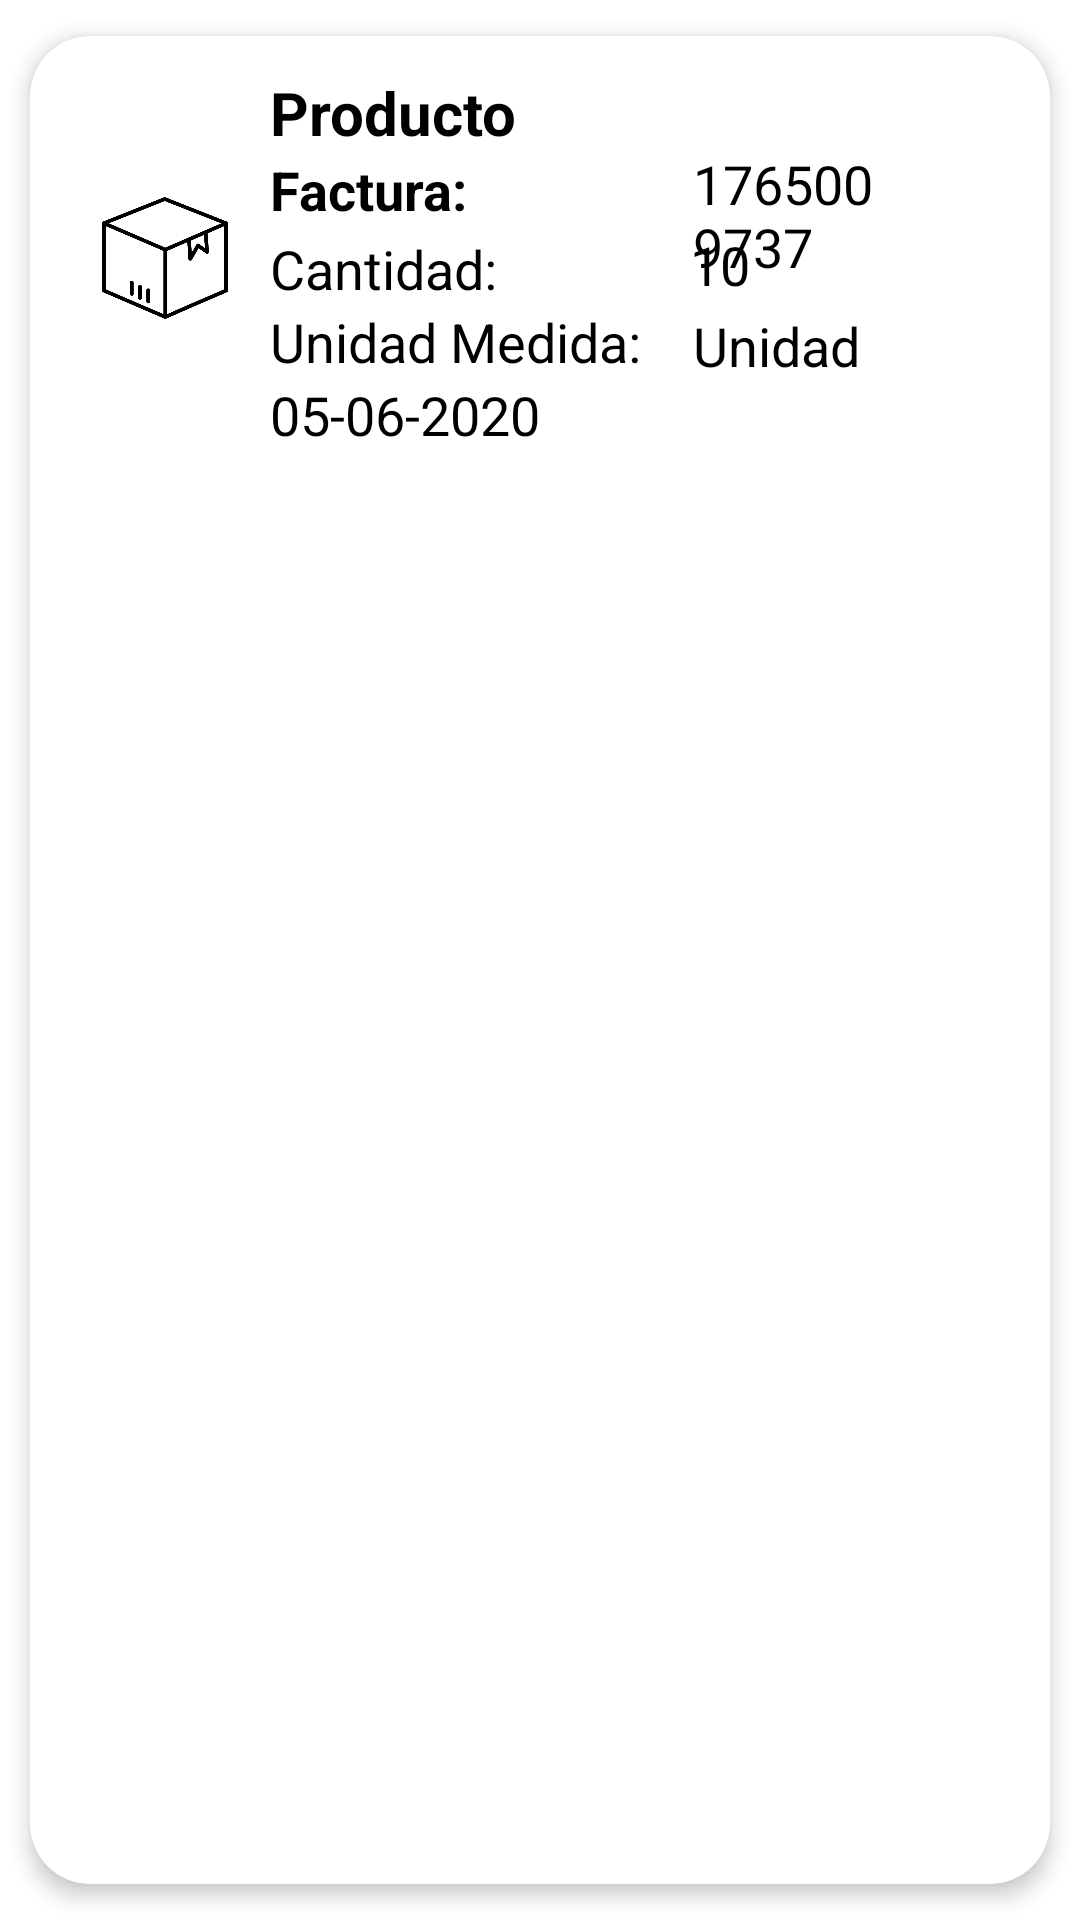

This screen was rendered from an Android layout file. Write that file and the resources it references.
<!-- AndroidManifest.xml: application theme Theme.ControlContableApp -->
<!-- res/layout/activity_item_productos.xml -->
<?xml version="1.0" encoding="utf-8"?>
<androidx.cardview.widget.CardView xmlns:android="http://schemas.android.com/apk/res/android"
    xmlns:app="http://schemas.android.com/apk/res-auto"
    android:id="@+id/cv"
    android:layout_width="match_parent"
    android:layout_height="wrap_content"
    android:animateLayoutChanges="true"
    app:cardCornerRadius="20dp"
    app:cardElevation="4dp"
    app:cardUseCompatPadding="true">

    <LinearLayout
        android:layout_width="match_parent"
        android:layout_height="wrap_content"
        android:animateLayoutChanges="true"
        android:orientation="vertical">

    <RelativeLayout
        android:layout_width="match_parent"
        android:layout_height="wrap_content"
        android:orientation="horizontal"
        android:padding="10dp">
        <ImageView
            android:id="@+id/iconUsuario"
            android:layout_width="70dp"
            android:layout_height="70dp"
            android:layout_alignParentStart="true"
            android:layout_alignParentLeft="true"
            android:layout_centerVertical="true"
            android:layout_gravity="center"
            android:paddingLeft="14dp"
            android:paddingRight="14dp"
            app:srcCompat="@drawable/caja" />
        <LinearLayout
            android:id="@+id/linearLayout"
            android:layout_width="wrap_content"
            android:layout_height="wrap_content"
            android:layout_alignParentTop="true"
            android:layout_marginStart="70dp"
            android:layout_marginLeft="4dp"
            android:layout_marginTop="2dp"
            android:orientation="vertical"
            android:layout_alignParentLeft="true">

            <TextView
                android:id="@+id/txtItemId"
                android:layout_width="match_parent"
                android:layout_height="wrap_content"
                android:layout_marginBottom="2dp"
                android:text="id"
                android:textColor="@android:color/black"
                android:textSize="24sp"
                android:textStyle="bold"
                android:visibility="gone" />

            <TextView
                android:id="@+id/txtItemProducto"
                android:layout_width="match_parent"
                android:layout_height="wrap_content"
                android:text="Producto"
                android:textColor="@android:color/black"
                android:textSize="20sp"
                android:textStyle="bold" />

            <TextView
                android:id="@+id/txtTextFactura"
                android:layout_width="match_parent"
                android:layout_height="wrap_content"
                android:layout_marginBottom="2dp"
                android:text="Factura:"
                android:textColor="@android:color/black"
                android:textSize="18sp"
                android:textStyle="bold" />


            <TextView
                android:id="@+id/txtTextoCantidad"
                android:layout_width="match_parent"
                android:layout_height="wrap_content"
                android:text="Cantidad:"
                android:textColor="@android:color/black"
                android:textSize="18sp" />

            <TextView
                android:id="@+id/txtTextoMeida"
                android:layout_width="match_parent"
                android:layout_height="wrap_content"
                android:text="Unidad Medida:"
                android:textColor="@android:color/black"
                android:textSize="18sp" />

            <TextView
                android:id="@+id/txtItemFecha"
                android:layout_width="match_parent"
                android:layout_height="wrap_content"
                android:text="05-06-2020"
                android:textColor="@android:color/black"
                android:textSize="18sp" />


        </LinearLayout>



        <TextView
            android:id="@+id/txtItemFactura"
            android:layout_width="182dp"
            android:layout_height="wrap_content"
            android:layout_alignParentStart="true"
            android:layout_alignParentTop="true"
            android:layout_alignParentEnd="true"
            android:layout_marginStart="211dp"
            android:layout_marginTop="27dp"
            android:layout_marginEnd="44dp"
            android:layout_marginBottom="21dp"
            android:text="1765009737"
            android:textColor="@android:color/black"
            android:textSize="18sp" />

        <TextView
            android:id="@+id/txtItemCantidad"
            android:layout_width="174dp"
            android:layout_height="wrap_content"
            android:layout_alignParentStart="true"
            android:layout_alignParentTop="true"
            android:layout_alignParentEnd="true"
            android:layout_marginStart="210dp"
            android:layout_marginTop="54dp"
            android:layout_marginEnd="77dp"
            android:layout_marginBottom="21dp"
            android:text="10"
            android:textColor="@android:color/black"
            android:textSize="18sp" />

        <TextView
            android:id="@+id/txtItemMedida"
            android:layout_width="175dp"
            android:layout_height="wrap_content"
            android:layout_alignParentStart="true"
            android:layout_alignParentTop="true"
            android:layout_alignParentEnd="true"
            android:layout_marginStart="211dp"
            android:layout_marginTop="81dp"
            android:layout_marginEnd="27dp"
            android:layout_marginBottom="21dp"
            android:text="Unidad"
            android:textColor="@android:color/black"
            android:textSize="18sp" />


        </RelativeLayout>
    </LinearLayout>
</androidx.cardview.widget.CardView>
<!-- resources referenced by this layout -->
<resources>
  <!-- drawable caja: png bitmap (drawable, 14023 bytes) -->
  <style name="Theme.ControlContableApp" parent="Theme.MaterialComponents.DayNight.DarkActionBar">
          
          <item name="colorPrimary">@color/purple_500</item>
          <item name="colorPrimaryVariant">@color/purple_700</item>
          <item name="colorOnPrimary">@color/white</item>
          
          <item name="colorSecondary">#616160</item>
          <item name="colorSecondaryVariant">#616160</item>
          <item name="colorOnSecondary">@color/black</item>
          
          <item name="android:statusBarColor">?attr/colorPrimaryVariant</item>
          
      </style>
  <color name="purple_500">#FF6200EE</color>
  <color name="purple_700">#FF3700B3</color>
  <color name="white">#FFFFFFFF</color>
  <color name="black">#FF000000</color>
</resources>
